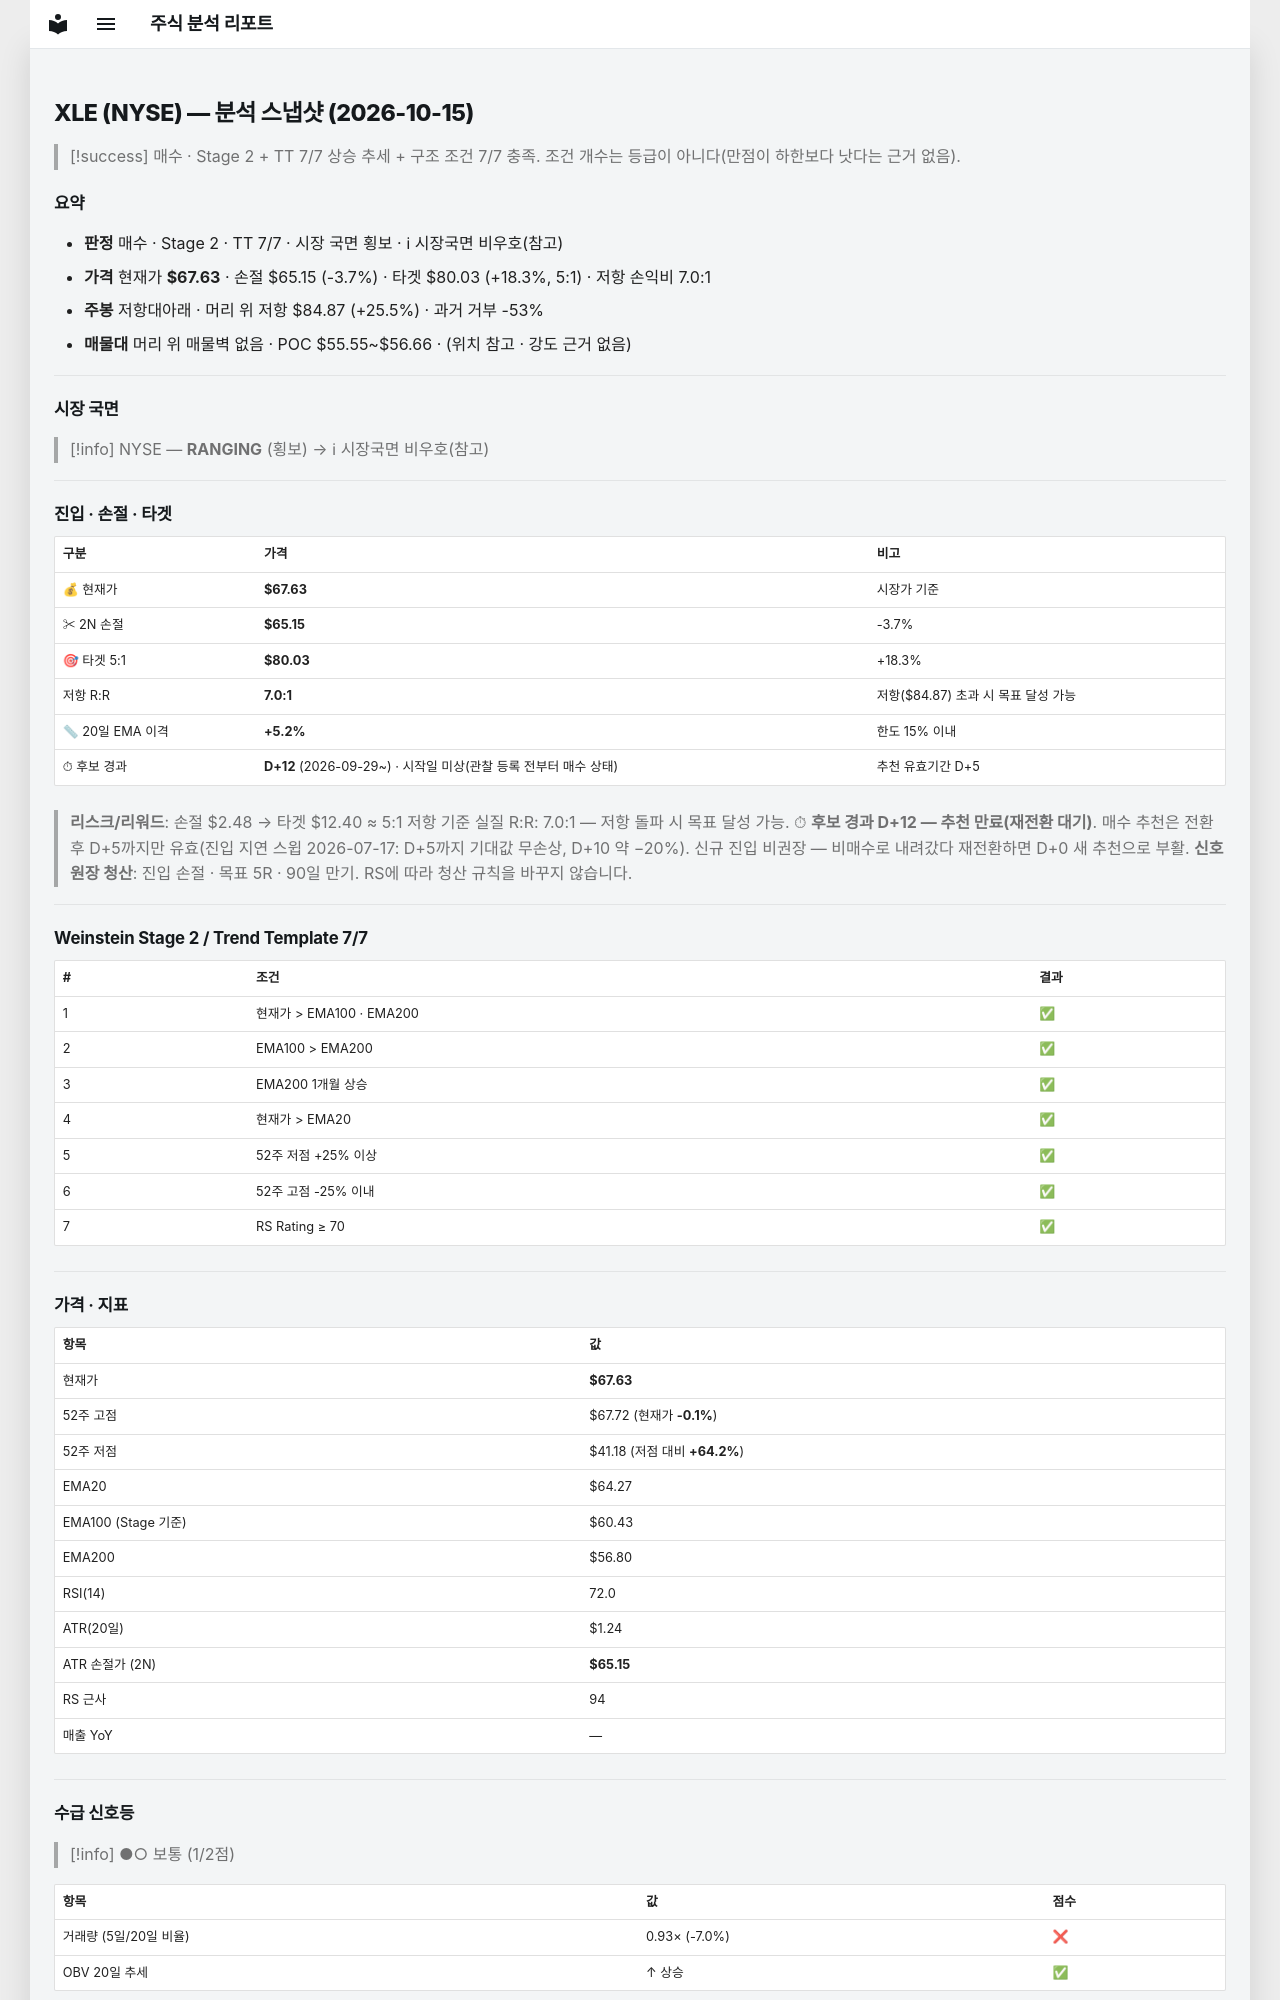

repository: soloandco/stock-reports · page: snapshots/XLE-2026-10-15/index.html · generator: mkdocs

---
type: analysis-snapshot
title: XLE 분석 스냅샷
ticker: XLE
market: NYSE
created: 2026-10-15
updated: 2026-10-15
bar-date: 2026-10-14
verdict: 매수후보
real-rr: 6.95
sma50-gap-pct: 5.2
candidate-days: 12
candidate-since: 2026-09-29
candidate-start-unknown: true
weekly-position: 저항대아래
weekly-overhead-price: 84.87
weekly-overhead-pct: 25.5
stage: 2
trend-template-score: 7
tt-max: 7
ma-set: ema-20-100-200
price: 67.62999725341797
stop-price: 65.15062300561314
market-regime: RANGING
supply-demand-score: 1/2
supply-demand-label: 보통
status: tracking
tags:
  - stock-agent
  - watchlist
  - XLE
  - analysis
related:
  - "[[analysis-template]]"
---

# XLE (NYSE) — 분석 스냅샷 (2026-10-15)

> [!success] 매수 · Stage 2 + TT 7/7
> 상승 추세 + 구조 조건 7/7 충족. 조건 개수는 등급이 아니다(만점이 하한보다 낫다는 근거 없음).

## 요약

- **판정** 매수 · Stage 2 · TT 7/7 · 시장 국면 횡보 · ℹ 시장국면 비우호(참고)
- **가격** 현재가 **$67.63** · 손절 $65.15 (-3.7%) · 타겟 $80.03 (+18.3%, 5:1) · 저항 손익비 7.0:1
- **주봉** 저항대아래 · 머리 위 저항 $84.87 (+25.5%) · 과거 거부 -53%
- **매물대** 머리 위 매물벽 없음 · POC $55.55~$56.66 · (위치 참고 · 강도 근거 없음)

---

## 시장 국면

> [!info] NYSE — **RANGING** (횡보) → ℹ 시장국면 비우호(참고)

---

## 진입 · 손절 · 타겟

| 구분 | 가격 | 비고 |
|------|------|------|
| 💰 현재가 | **$67.63** | 시장가 기준 |
| ✂ 2N 손절 | **$65.15** | -3.7% |
| 🎯 타겟 5:1 | **$80.03** | +18.3% |
| 저항 R:R | **7.0:1** | 저항($84.87) 초과 시 목표 달성 가능 |
| 📏 20일 EMA 이격 | **+5.2%** | 한도 15% 이내 |
| ⏱ 후보 경과 | **D+12** (2026-09-29~) · 시작일 미상(관찰 등록 전부터 매수 상태) | 추천 유효기간 D+5 |

> **리스크/리워드**: 손절 $2.48 → 타겟 $12.40 ≈ 5:1
> 저항 기준 실질 R:R: 7.0:1 — 저항 돌파 시 목표 달성 가능.
> ⏱ **후보 경과 D+12 — 추천 만료(재전환 대기)**. 매수 추천은 전환 후 D+5까지만 유효(진입 지연 스윕 2026-07-17: D+5까지 기대값 무손상, D+10 약 −20%). 신규 진입 비권장 — 비매수로 내려갔다 재전환하면 D+0 새 추천으로 부활.
> **신호 원장 청산**: 진입 손절 · 목표 5R · 90일 만기. RS에 따라 청산 규칙을 바꾸지 않습니다.

---

## Weinstein Stage 2 / Trend Template 7/7

| # | 조건 | 결과 |
|---|------|------|
| 1 | 현재가 > EMA100 · EMA200 | ✅ |
| 2 | EMA100 > EMA200 | ✅ |
| 3 | EMA200 1개월 상승 | ✅ |
| 4 | 현재가 > EMA20 | ✅ |
| 5 | 52주 저점 +25% 이상 | ✅ |
| 6 | 52주 고점 -25% 이내 | ✅ |
| 7 | RS Rating ≥ 70 | ✅ |

---

## 가격 · 지표

| 항목 | 값 |
|------|---|
| 현재가 | **$67.63** |
| 52주 고점 | $67.72 (현재가 **-0.1%**) |
| 52주 저점 | $41.18 (저점 대비 **+64.2%**) |
| EMA20 | $64.27 |
| EMA100 (Stage 기준) | $60.43 |
| EMA200 | $56.80 |
| RSI(14) | 72.0 |
| ATR(20일) | $1.24 |
| ATR 손절가 (2N) | **$65.15** |
| RS 근사 | 94 |
| 매출 YoY | — |

---
## 수급 신호등

> [!info] ●○ 보통 (1/2점)

| 항목 | 값 | 점수 |
|------|------|------|
| 거래량 (5일/20일 비율) | 0.93× (-7.0%) | ❌ |
| OBV 20일 추세 | ↑ 상승 | ✅ |

> **판독법**: 거래량이 20일 평균보다 20% 이상 많고 OBV(온밸런스볼륨)가 상승 중이면 매집 수급이 강한 것으로 판단합니다.

---
